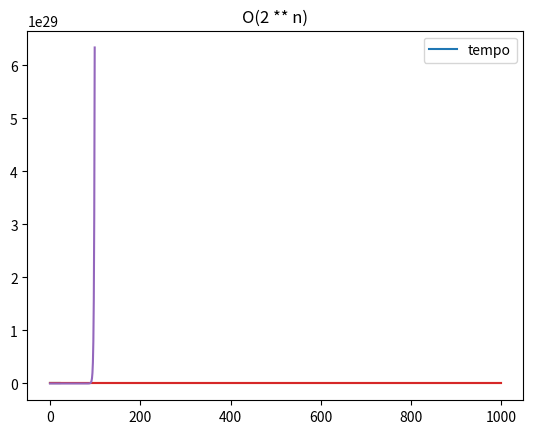

Here is the Python script that generated this plot:
from time import time
import matplotlib.pyplot as plt

class SubsetSum():
    
    def __init__(self):
        self.contador = 0
        
    def __subset_sum_recursivo_aux(self, lista, starting_index, s):
        if s == 0:
            return True
        if len(lista) - starting_index == 1:
            if lista[starting_index] == s:
                return True
            else:
                return False
        
        result1 = self.__subset_sum_recursivo_aux(lista, starting_index + 1, s - lista[starting_index])
        result2 = self.__subset_sum_recursivo_aux(lista, starting_index + 1, s)
    
        return result1 or result2
    
    def subset_sum_recursivo(self, lista, s):
        if(len(lista) < 1):
            return False
        if len(lista) == 1:
            return True if lista[0] == sum else False
        
        return self.__subset_sum_recursivo_aux(lista, 0, s)
        
    def calcula_tempo_recursivo(self, iteracoes, soma):
        tempos = []
        
        for i in range(iteracoes):
            ini = time()
            lista = [j for j in range(i)]
            self.subset_sum_recursivo(lista, soma)
            fim = time()
            tempos += [fim - ini]
        return tempos
            
    def subset_sum_programming_dynamic(self, conjunto, soma):
        tamanho = len(conjunto)
        
        subset=[[False 
                 for i 
                 in range(soma+1)]  
                         for i 
                         in range(tamanho+1)]
                
                
        for i in range(tamanho + 1):
            subset[i][0] = True
            
            
        for i in range(1,soma+1): 
              subset[0][i]=False
             
        
        for i in range(1,tamanho+1): 
            for j in range(1,soma+1): 
                if j<conjunto[i-1]: 
                    subset[i][j] = subset[i-1][j] 
                if j>=conjunto[i-1]: 
                    subset[i][j] = (subset[i-1][j] or 
                                    subset[i - 1][j-conjunto[i-1]])
                    
        return subset[tamanho][soma] 
    
    def calcula_tempo_programmin_dynamic(self, iteracoes, soma = None):
        """
            Calcula o tempo com a passagens de tempo de acordo com as iterações passadas por parâmetro
        """
        
        tempos = []
        soma = soma or 1
        for i in range(iteracoes):
            ini = time()
            conjunto = [j for j in range(i)]
            
            if i % 5 == 0:
                soma += 1
            
            self.subset_sum_programming_dynamic(conjunto, soma)
            
            fim = time()
            tempos += [fim - ini]
            
        return tempos
            
    def subset_sum_backtracking(self, lista, soma, index, soma_procurada):
        if(soma_procurada == soma):
            self.contador += 1
            if index < len(lista):
                self.subset_sum_backtracking(lista, soma - lista[index-1], index, soma_procurada)
        else:
            for i in range(index, len(lista) ):
                self.subset_sum_backtracking(lista, soma + lista[i], i + 1, soma_procurada)
        
        return self.contador
        
    def calcula_tempo_backtracking(self, iteracoes):
        tempos = []
        for i in range(iteracoes):
            ini = time()
            lista = [j for j in range(1, i+1)]
            self.subset_sum_backtracking(lista, 0, 0, 10)
            fim = time()
            tempos += [fim - ini]
        
        return tempos
       


def exporta_grafico(tempo, nome_grafico):
    plt.plot(tempo)
    plt.legend(['tempo'])
    plt.title(nome_grafico)
    plt.savefig(nome_grafico)


if __name__ == '__main__':
    
    subset = SubsetSum()
    tempo_recursivo = subset.calcula_tempo_recursivo(20,10)
    tempo_dinamico = subset.calcula_tempo_programmin_dynamic(1000)
    tempo_back = subset.calcula_tempo_backtracking(23)

    exporta_grafico(tempo_recursivo, 'recursivo Θ(2^n).png')
    exporta_grafico(tempo_dinamico, 'dinamico O(N*S).png')
    exporta_grafico(tempo_back, 'backtracking Θ(2^n).png')
    
    oquadrado = [2 ** i for i in range(100)]
    n_soma = []
    soma = 1

    for i in range(1000):
        if i % 5 == 0:
            soma += 1
        n_soma += [i * soma]
    
    
    plt.plot(n_soma)
    plt.title('O(n*soma)')
    plt.savefig("O(n ^ soma).png")
    
    
    plt.plot(oquadrado)
    plt.title("O(2 ** n)")
    plt.savefig("O(2^n).png")

    


